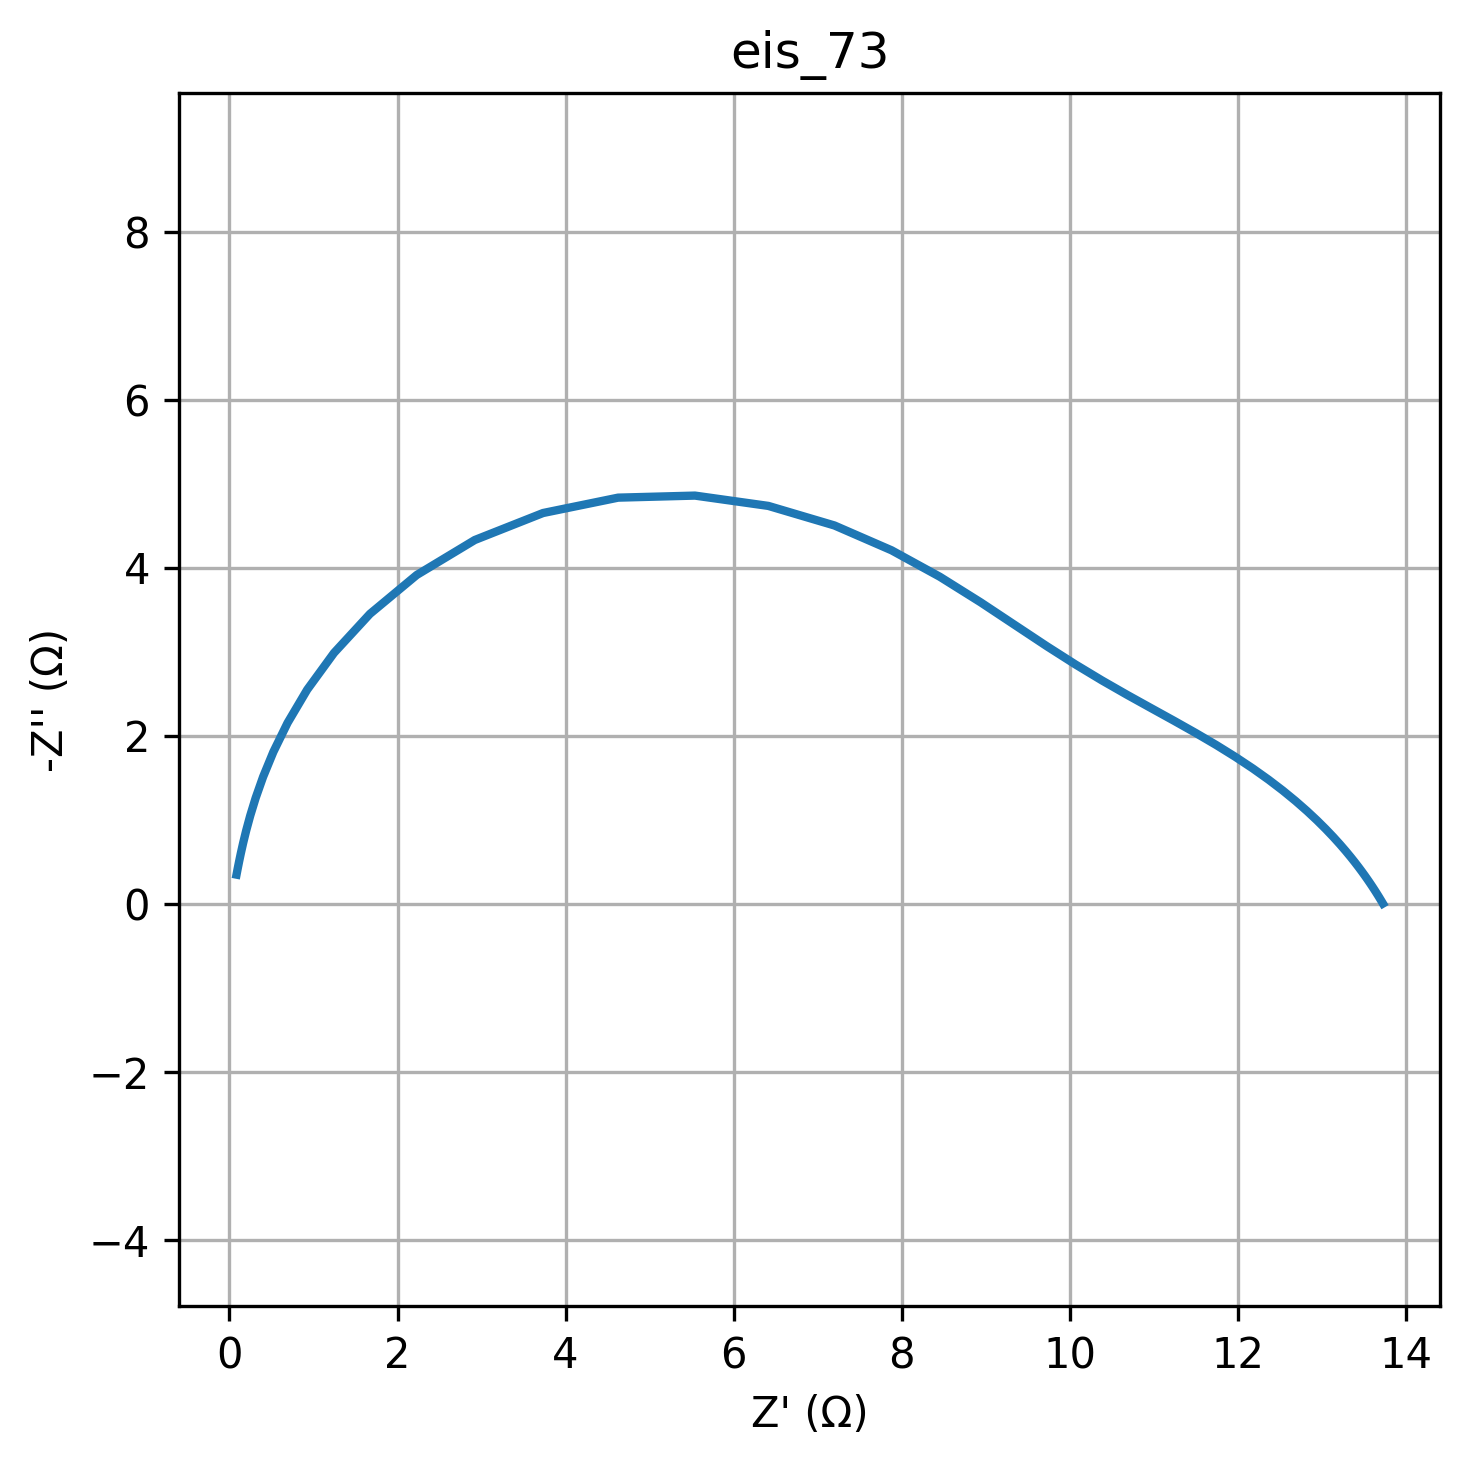

Values plotted in this chart, from the file beside it:
freq, Z_real, Z_imag
0.01, 13.73, -0.005449
0.01226, 13.73, -0.006234
0.01504, 13.73, -0.007132
0.01844, 13.73, -0.00816
0.02262, 13.73, -0.009336
0.02774, 13.72, -0.01068
0.03401, 13.72, -0.01222
0.04171, 13.72, -0.01398
0.05115, 13.72, -0.016
0.06273, 13.72, -0.0183
0.07693, 13.72, -0.02094
0.09434, 13.72, -0.02395
0.1157, 13.71, -0.0274
0.1419, 13.71, -0.03134
0.174, 13.71, -0.03585
0.2134, 13.71, -0.041
0.2617, 13.7, -0.04689
0.3209, 13.7, -0.05362
0.3935, 13.69, -0.06131
0.4826, 13.69, -0.07009
0.5918, 13.68, -0.08011
0.7257, 13.68, -0.09155
0.89, 13.67, -0.1046
1.091, 13.66, -0.1195
1.338, 13.65, -0.1364
1.641, 13.64, -0.1557
2.013, 13.62, -0.1776
2.468, 13.6, -0.2025
3.027, 13.59, -0.2308
3.712, 13.56, -0.2628
4.552, 13.54, -0.299
5.583, 13.51, -0.3399
6.846, 13.48, -0.3859
8.396, 13.44, -0.4376
10.3, 13.39, -0.4955
12.63, 13.34, -0.56
15.48, 13.28, -0.6317
18.99, 13.22, -0.7109
23.29, 13.14, -0.7979
28.56, 13.05, -0.893
35.02, 12.94, -0.996
42.94, 12.82, -1.107
52.66, 12.69, -1.225
64.58, 12.54, -1.349
79.2, 12.37, -1.479
97.13, 12.18, -1.614
119.1, 11.97, -1.751
146.1, 11.74, -1.892
179.1, 11.5, -2.034
219.7, 11.24, -2.18
269.4, 10.97, -2.33
330.4, 10.68, -2.489
405.1, 10.38, -2.66
496.8, 10.07, -2.851
609.3, 9.73, -3.067
747.2, 9.359, -3.312
916.3, 8.94, -3.59
1124, 8.454, -3.895
1378, 7.879, -4.21
1690, 7.2, -4.505
... 20 more rows
